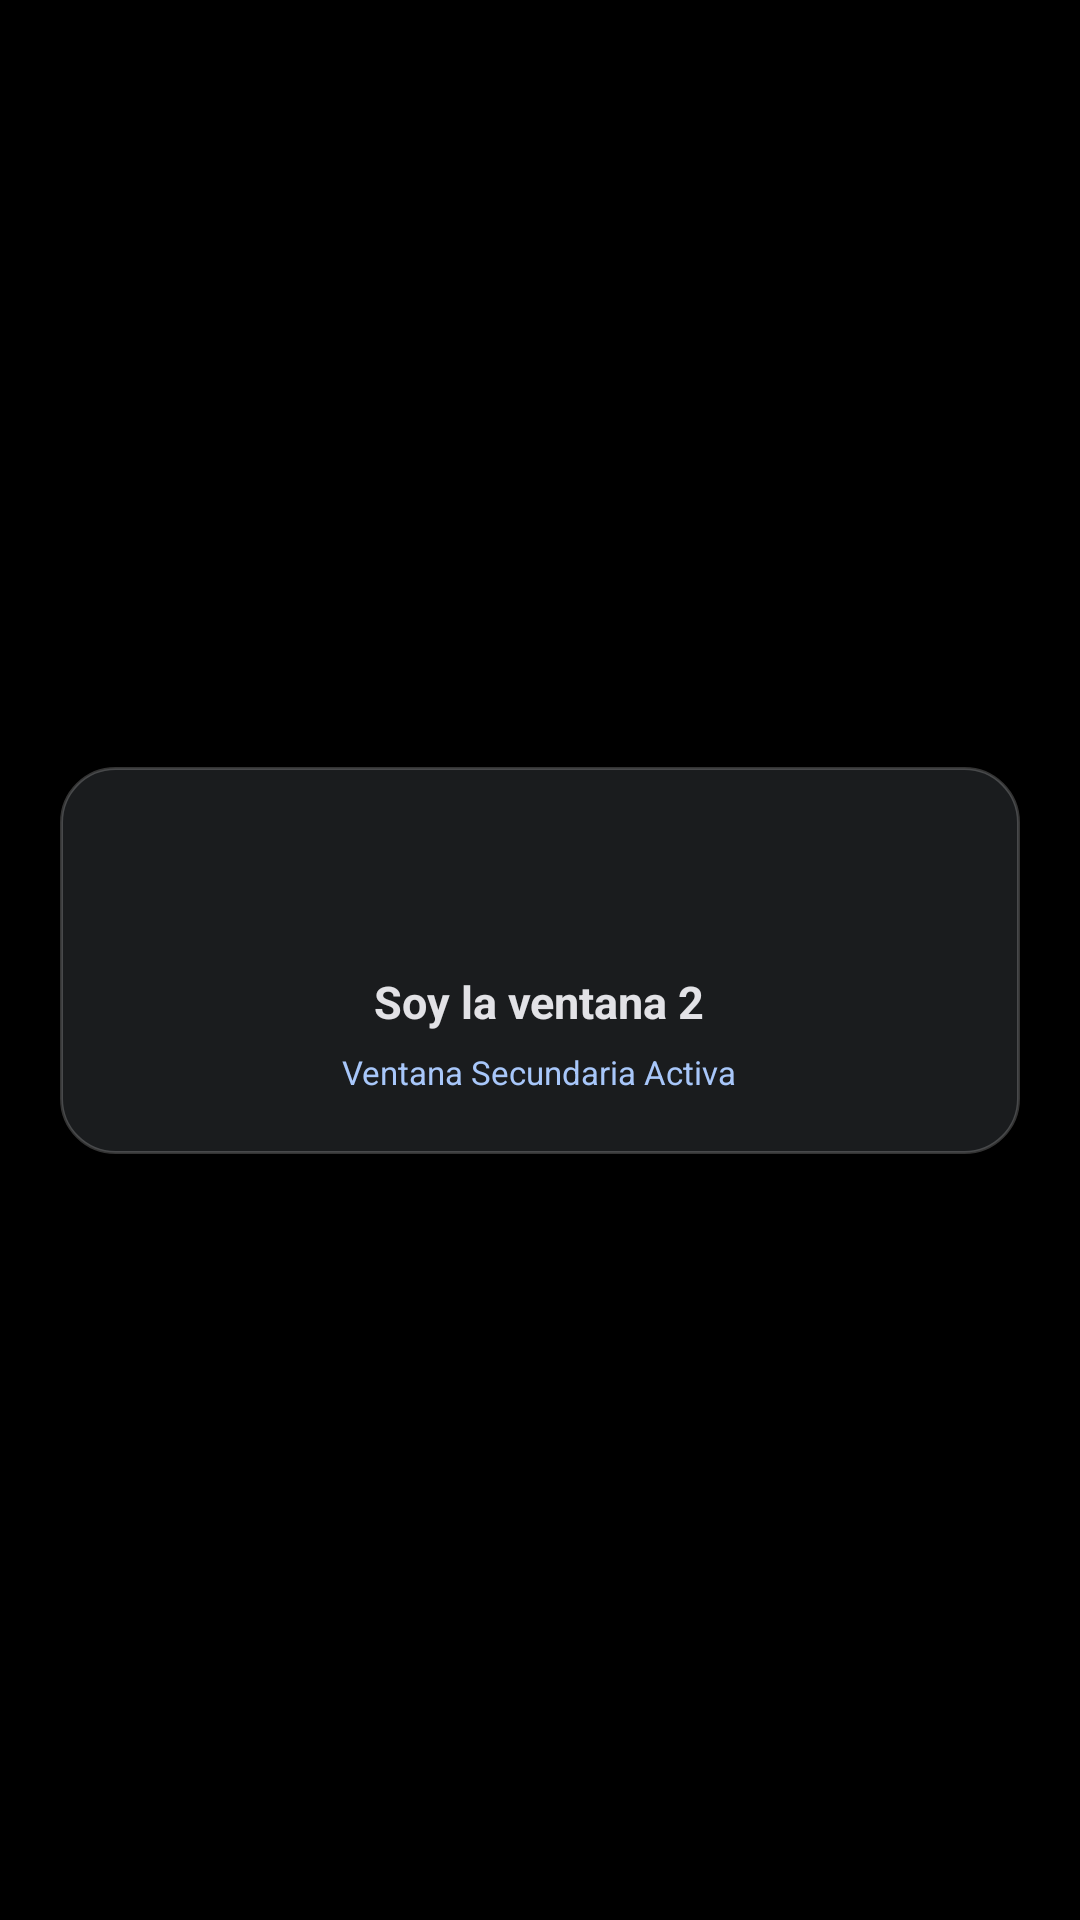

This screen was rendered from an Android layout file. Write that file and the resources it references.
<!-- AndroidManifest.xml: application theme android:Theme.DeviceDefault -->
<!-- res/layout/prueba.xml -->
<?xml version="1.0" encoding="utf-8"?>
<androidx.constraintlayout.widget.ConstraintLayout xmlns:android="http://schemas.android.com/apk/res/android"
    xmlns:app="http://schemas.android.com/apk/res-auto"
    android:layout_width="match_parent"
    android:layout_height="match_parent"
    android:background="@color/black"
    android:padding="20dp">

    
    <LinearLayout
        android:layout_width="0dp"
        android:layout_height="wrap_content"
        android:background="@drawable/bg_card_modern"
        android:gravity="center"
        android:orientation="vertical"
        android:padding="20dp"
        app:layout_constraintBottom_toBottomOf="parent"
        app:layout_constraintEnd_toEndOf="parent"
        app:layout_constraintStart_toStartOf="parent"
        app:layout_constraintTop_toTopOf="parent">

        <ImageView
            android:layout_width="36dp"
            android:layout_height="36dp"
            android:contentDescription="@string/app_name"
            android:src="@mipmap/mishito" />

        <TextView
            android:id="@+id/texto"
            android:layout_width="wrap_content"
            android:layout_height="wrap_content"
            android:layout_marginTop="12dp"
            android:text="Soy la ventana 2"
            android:textAlignment="center"
            android:textColor="@color/on_surface"
            android:textSize="15sp"
            android:textStyle="bold" />

        <TextView
            android:layout_width="wrap_content"
            android:layout_height="wrap_content"
            android:layout_marginTop="6dp"
            android:text="Ventana Secundaria Activa"
            android:textColor="@color/primary_accent"
            android:textSize="11sp" />

    </LinearLayout>

</androidx.constraintlayout.widget.ConstraintLayout>
<!-- resources referenced by this layout -->
<resources>
  <color name="black">#000000</color>
  <color name="on_surface">#E2E2E6</color>
  <color name="primary_accent">#A8C7FA</color>
  <!-- drawable bg_card_modern (drawable) -->
  <?xml version="1.0" encoding="utf-8"?>
  <shape xmlns:android="http://schemas.android.com/apk/res/android"
      android:shape="rectangle">
      <corners android:radius="18dp" />
      <solid android:color="@color/surface_dark" />
      <stroke
          android:width="1dp"
          android:color="#33FFFFFF" />
  </shape>
  <string name="app_name">Prueba</string>
  <color name="surface_dark">#1A1C1E</color>
</resources>
